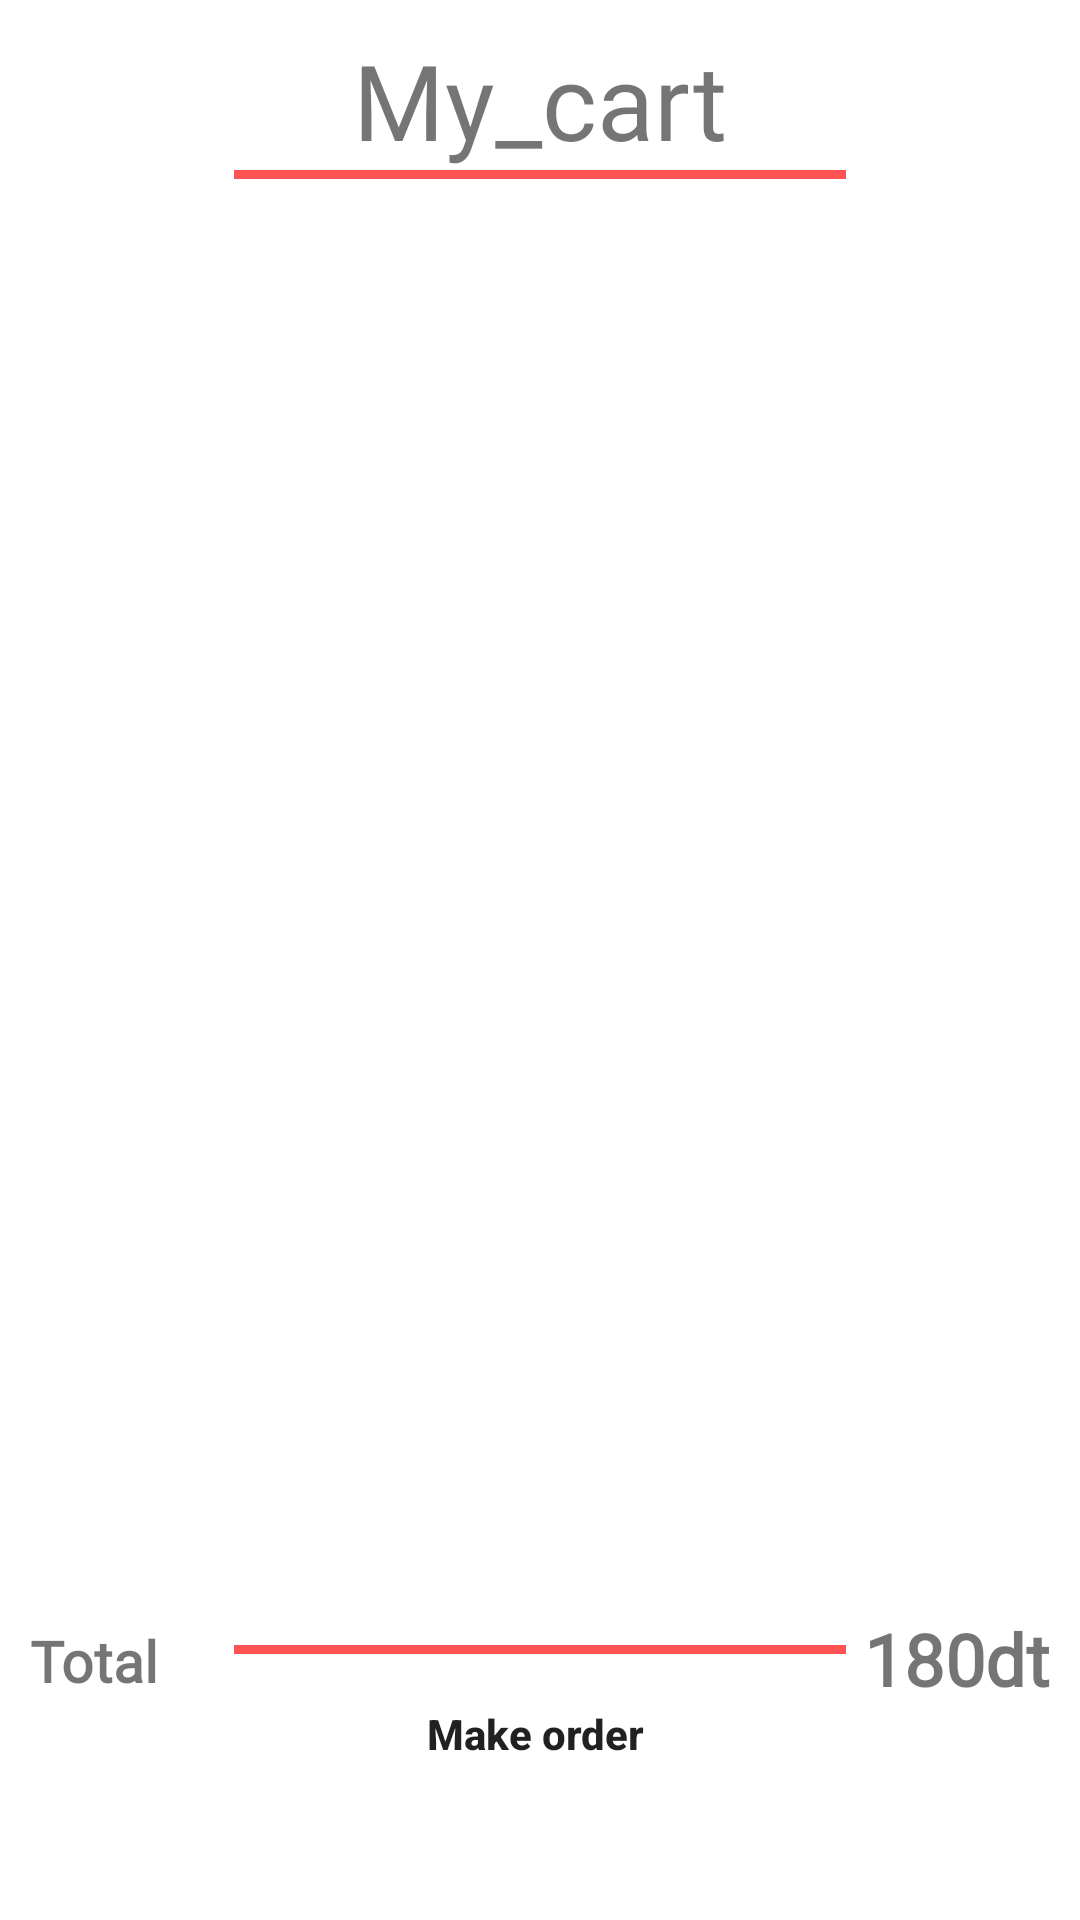

Android layout source for this screen:
<!-- AndroidManifest.xml: application theme Theme.TheOneAndTheOnlyApp -->
<!-- res/layout/fragment_my_cart.xml -->
<?xml version="1.0" encoding="utf-8"?>
<androidx.constraintlayout.widget.ConstraintLayout xmlns:android="http://schemas.android.com/apk/res/android"
    xmlns:tools="http://schemas.android.com/tools"
    android:layout_width="match_parent"
    android:layout_height="match_parent"
    xmlns:app="http://schemas.android.com/apk/res-auto"
    tools:context=".ui.myCartFragment"
    android:padding="10dp">

    <TextView
        android:id="@+id/mycart_txt"
        android:layout_width="wrap_content"
        android:layout_height="wrap_content"
        android:text="@string/My_cart"
        android:textSize="35sp"
        android:fontFamily="@font/lobster"
        app:layout_constraintEnd_toEndOf="parent"
        app:layout_constraintStart_toStartOf="parent"
        app:layout_constraintTop_toTopOf="parent" />

    <View
        android:id="@+id/view"
        android:layout_width="0dp"
        android:layout_height="3dp"
        android:background="@color/purple_500"
        app:layout_constraintEnd_toEndOf="parent"
        app:layout_constraintStart_toStartOf="parent"
        app:layout_constraintTop_toBottomOf="@+id/mycart_txt"
        app:layout_constraintWidth_percent=".6"/>
    <androidx.recyclerview.widget.RecyclerView
        android:id="@+id/cart_rec"
        android:layout_width="match_parent"
        android:layout_height="400dp"
        app:layout_constraintTop_toBottomOf="@+id/view"
        app:layout_constraintEnd_toEndOf="parent"
        app:layout_constraintStart_toStartOf="parent"
        android:layout_marginTop="5dp"/>

    <View
        android:id="@+id/view2"
        android:layout_width="0dp"
        android:layout_height="3dp"
        android:background="@color/purple_500"
        app:layout_constraintBottom_toBottomOf="parent"
        app:layout_constraintEnd_toEndOf="parent"
        app:layout_constraintStart_toStartOf="parent"
        app:layout_constraintTop_toBottomOf="@+id/cart_rec"
        app:layout_constraintWidth_percent=".6"
        android:layout_marginTop="5dp"/>

    <TextView
        android:layout_width="44dp"
        android:layout_height="24dp"
        android:fontFamily="@font/lobster"
        android:text="Total"
        android:textSize="19dp"
        android:textStyle="bold"
        app:layout_constraintBottom_toTopOf="@+id/ButtonaddToCom"
        app:layout_constraintStart_toStartOf="parent"
        app:layout_constraintTop_toBottomOf="@+id/view2" />

    <TextView
        android:layout_width="wrap_content"
        android:layout_height="wrap_content"
        android:text="180dt"
        android:textSize="24sp"
        android:textStyle="bold"
        android:fontFamily="@font/lobster"
        app:layout_constraintBottom_toTopOf="@+id/ButtonaddToCom"
        app:layout_constraintEnd_toEndOf="parent"
        app:layout_constraintTop_toBottomOf="@+id/view2" />

    <Button
        android:id="@+id/ButtonaddToCom"
        android:layout_width="0dp"
        android:layout_height="wrap_content"
        android:layout_marginBottom="28dp"
        android:background="@drawable/btn_bg_design"
        android:padding="14dp"
        android:text="@string/make_order"

        android:textAllCaps="false"
        android:textStyle="bold"
        app:layout_constraintBottom_toBottomOf="parent"
        app:layout_constraintEnd_toEndOf="parent"
        app:layout_constraintHorizontal_bias="0.474"
        app:layout_constraintStart_toStartOf="parent"
        app:layout_constraintWidth_percent=".8" />

</androidx.constraintlayout.widget.ConstraintLayout>
<!-- resources referenced by this layout -->
<resources>
  <color name="purple_500">#FF5353</color>
  <string name="My_cart">My_cart</string>
  <string name="make_order">Make order</string>
  <style name="Theme.TheOneAndTheOnlyApp" parent="Theme.MaterialComponents.DayNight.NoActionBar">
          
          <item name="colorPrimary">@color/purple_500</item>
          <item name="colorPrimaryVariant">@color/purple_700</item>
          <item name="colorOnPrimary">@color/white</item>
          
          <item name="colorSecondary">@color/teal_200</item>
          <item name="colorSecondaryVariant">@color/teal_700</item>
          <item name="colorOnSecondary">@color/black</item>
          
          <item name="android:statusBarColor" tools:targetApi="l">?attr/colorPrimaryVariant</item>
          
      </style>
  <color name="purple_700">#FF5353</color>
  <color name="white">#FFFFFFFF</color>
  <color name="teal_200">#FF03DAC5</color>
  <color name="teal_700">#FF018786</color>
  <color name="black">#FF000000</color>
</resources>
